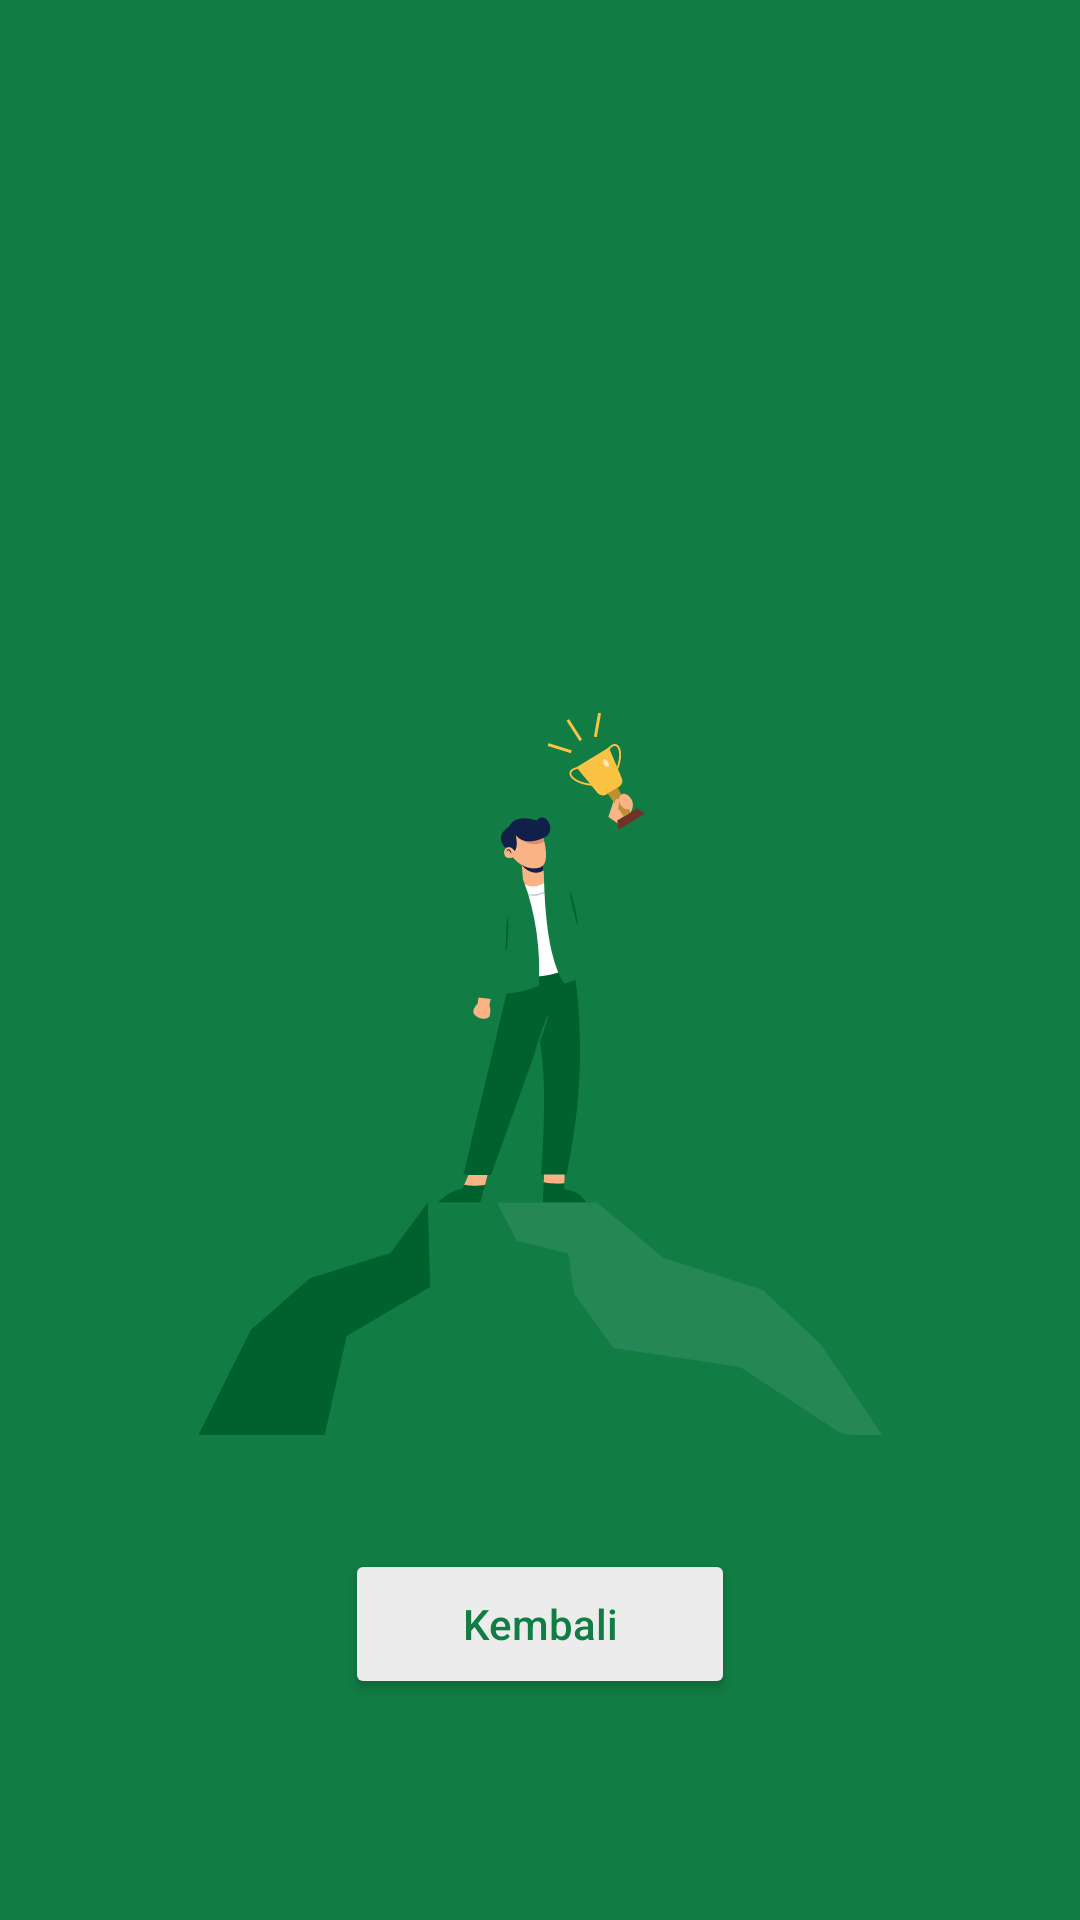

Reconstruct the res/layout file that produces this screen, plus the resources it refers to.
<!-- AndroidManifest.xml: application theme Theme.Tanamin -->
<!-- res/layout/activity_class_finished.xml -->
<?xml version="1.0" encoding="utf-8"?>
<androidx.constraintlayout.widget.ConstraintLayout xmlns:android="http://schemas.android.com/apk/res/android"
    xmlns:app="http://schemas.android.com/apk/res-auto"
    xmlns:tools="http://schemas.android.com/tools"
    android:layout_width="match_parent"
    android:layout_height="match_parent"
    android:background="#117C43"
    tools:context=".view.classfinished.ClassFinishedActivity"
    tools:ignore="Overdraw">


    <androidx.constraintlayout.widget.ConstraintLayout
        android:id="@+id/constraintLayout"
        android:layout_width="match_parent"
        android:layout_height="0dp"
        android:layout_marginTop="58dp"
        android:background="@drawable/list_background"
        android:elevation="15dp"
        app:layout_constraintBottom_toBottomOf="parent"
        app:layout_constraintEnd_toEndOf="parent"
        app:layout_constraintStart_toStartOf="parent"
        app:layout_constraintTop_toTopOf="parent">

        <TextView
            android:id="@+id/tvFinishedClassDesc"
            android:layout_width="wrap_content"
            android:layout_height="wrap_content"
            android:layout_marginBottom="6dp"
            android:text="@string/finished_class_desc"
            android:textColor="@color/green_soft"
            android:textSize="18sp"
            android:textStyle="bold"
            app:layout_constraintBottom_toTopOf="@+id/tvFinishedClassName"
            app:layout_constraintEnd_toEndOf="parent"
            app:layout_constraintStart_toStartOf="parent" />

        <TextView
            android:id="@+id/tvFinishedClassName"
            android:layout_width="wrap_content"
            android:layout_height="wrap_content"
            android:textSize="18sp"
            android:textStyle="bold"
            app:layout_constraintBottom_toTopOf="@+id/ivFutureFeature"
            app:layout_constraintEnd_toEndOf="parent"
            app:layout_constraintStart_toStartOf="parent"
            tools:text="Kelas Menanam Cabai" />

        <ImageView
            android:id="@+id/ivFutureFeature"
            android:layout_width="0dp"
            android:layout_height="wrap_content"
            android:layout_marginStart="36dp"
            android:layout_marginEnd="36dp"
            android:contentDescription="@string/finished_class_illustration"
            android:elevation="16dp"
            app:layout_constraintBottom_toBottomOf="parent"
            app:layout_constraintEnd_toEndOf="parent"
            app:layout_constraintStart_toStartOf="parent"
            app:layout_constraintTop_toTopOf="parent"
            app:srcCompat="@drawable/ic_class_finished_illustration"
            tools:srcCompat="@drawable/ic_class_finished_illustration" />

        <Button
            android:id="@+id/btnBack"
            android:layout_width="130dp"
            android:layout_height="50dp"
            android:layout_marginTop="16dp"
            android:backgroundTint="@color/grey_soft"
            android:insetTop="0dp"
            android:insetBottom="0dp"
            android:text="@string/back_button_text"
            android:textAllCaps="false"
            android:textColor="@color/green_soft"
            app:cornerRadius="5dp"
            app:layout_constraintEnd_toEndOf="@+id/ivFutureFeature"
            app:layout_constraintHorizontal_chainStyle="packed"
            app:layout_constraintStart_toStartOf="@+id/ivFutureFeature"
            app:layout_constraintTop_toBottomOf="@+id/ivFutureFeature" />

    </androidx.constraintlayout.widget.ConstraintLayout>


</androidx.constraintlayout.widget.ConstraintLayout>
<!-- resources referenced by this layout -->
<resources>
  <color name="green_soft">#117C43</color>
  <color name="grey_soft">#ECECEC</color>
  <!-- drawable ic_class_finished_illustration: vector/xml drawable (drawable, 7170 chars, omitted) -->
  <string name="back_button_text">Kembali</string>
  <string name="finished_class_desc">Anda telah berhasil menyelesaikan</string>
  <string name="finished_class_illustration">Finished Class Illustration</string>
  <style name="Theme.Tanamin" parent="Theme.MaterialComponents.DayNight.DarkActionBar">
          <item name="colorPrimary">@color/green_soft</item>
          <item name="colorPrimaryVariant">@color/green_dark_soft</item>
          <item name="colorOnPrimary">@color/white</item>
          <item name="colorSecondary">@color/green_light</item>
          <item name="colorSecondaryVariant">@color/green_light_soft</item>
          <item name="colorOnSecondary">@color/grey_soft</item>
          <item name="android:statusBarColor">?attr/colorPrimary</item>
          <item name="android:navigationBarColor">?attr/colorPrimary</item>
          <item name="android:windowSharedElementsUseOverlay">false</item>
      </style>
  <color name="green_dark_soft">#01612E</color>
  <color name="white">#FFFFFF</color>
  <color name="green_light">#95D550</color>
  <color name="green_light_soft">#B7EB7E</color>
</resources>
